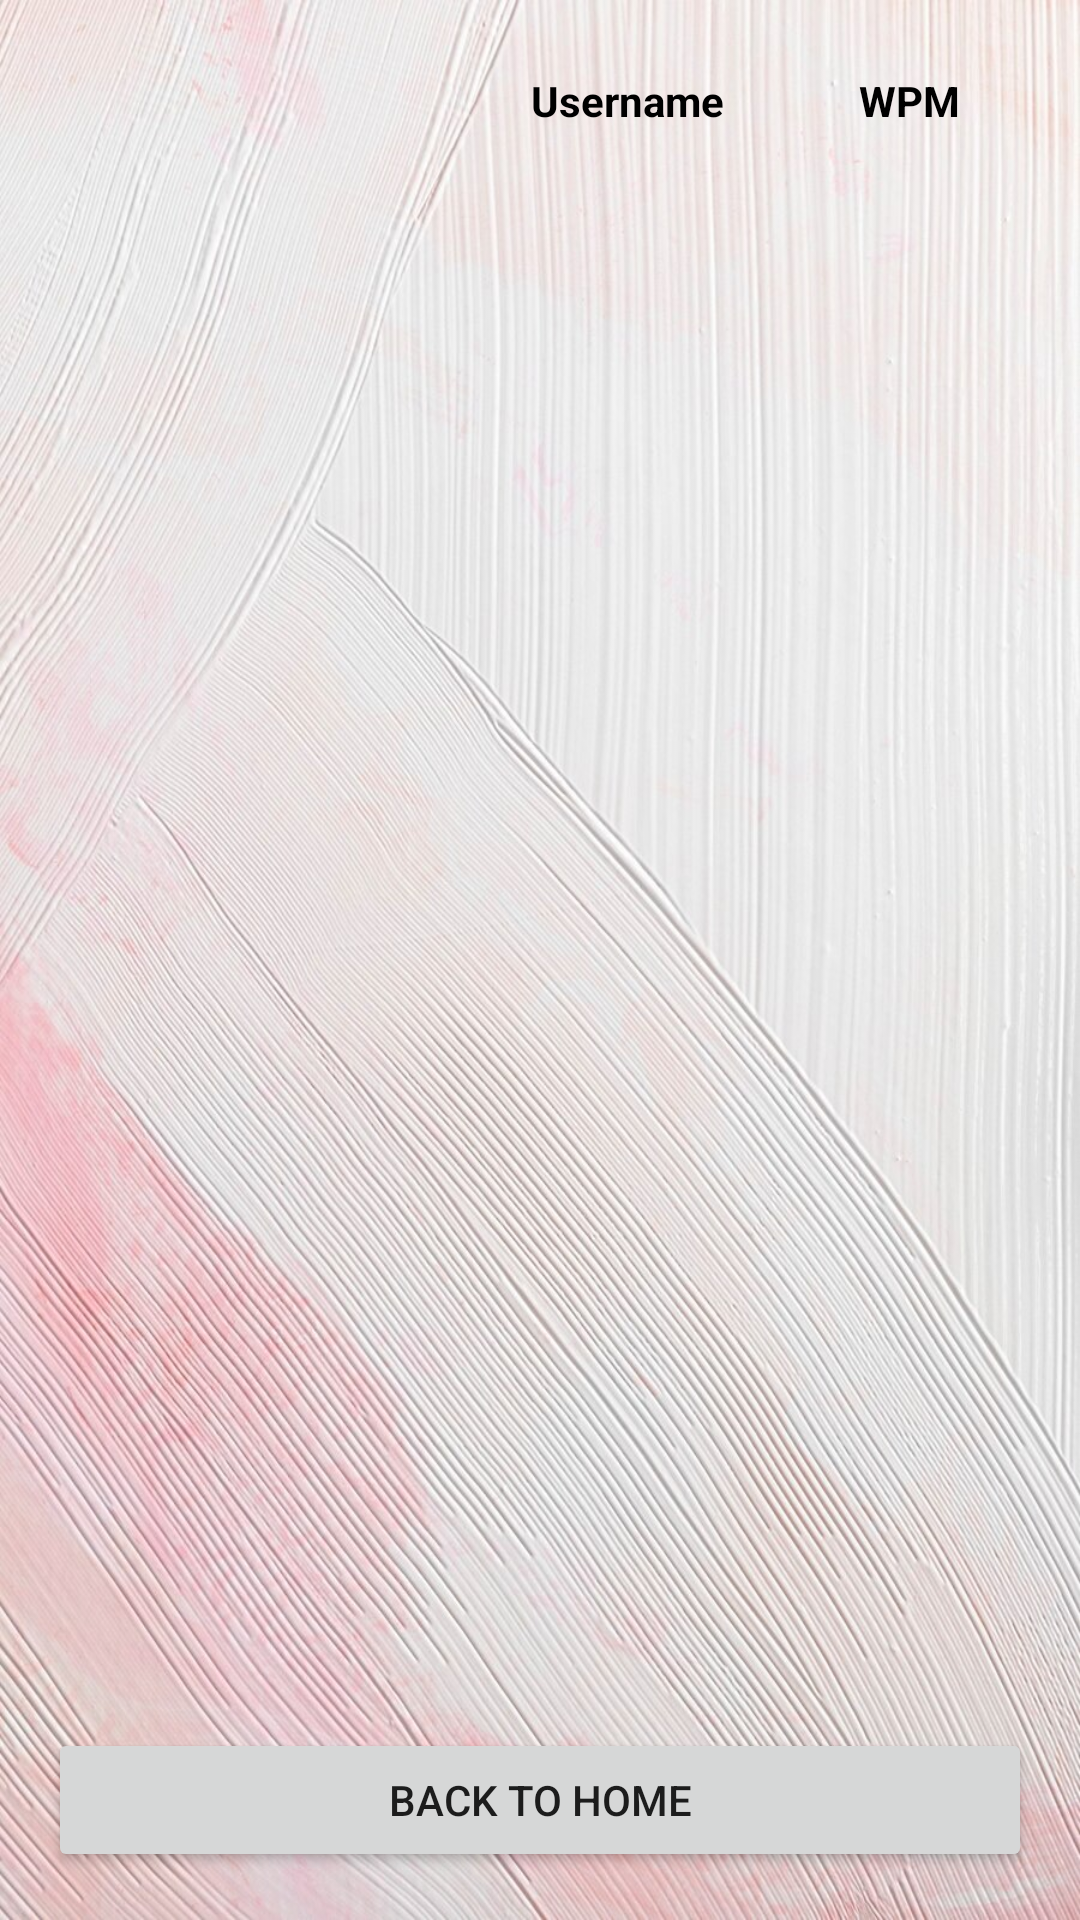

This screen was rendered from an Android layout file. Write that file and the resources it references.
<!-- AndroidManifest.xml: activity theme Theme.Main -->
<!-- res/layout/activity_nihonboard.xml -->
<?xml version="1.0" encoding="utf-8"?>
<LinearLayout xmlns:android="http://schemas.android.com/apk/res/android"
    android:layout_width="match_parent"
    android:layout_height="match_parent"
    android:orientation="vertical"
    android:padding="16dp"
    android:background="@drawable/bg22">

    <LinearLayout
        android:layout_width="match_parent"
        android:layout_height="wrap_content"
        android:orientation="horizontal">

        <TextView
            android:textStyle="bold"
            android:layout_weight="1"
            android:gravity="center"
            android:padding="8dp"
            android:layout_width="0dp"
            android:layout_height="wrap_content" />

        <TextView
            android:id="@+id/Username"
            android:text="Username"
            android:textStyle="bold"
            android:layout_weight="2"
            android:gravity="center"
            android:padding="2dp"
            android:layout_width="0dp"
            android:layout_height="wrap_content"
            android:paddingStart="60dp"
            android:textColor="@color/black"
            />

        <TextView
            android:id="@+id/lastColumnHeader"
            android:text="WPM"
            android:textStyle="bold"
            android:layout_weight="1"
            android:gravity="center"
            android:padding="8dp"
            android:layout_width="0dp"
            android:layout_height="wrap_content"
            android:textColor="@color/black" />
    </LinearLayout>

    <ScrollView
        android:layout_width="match_parent"
        android:layout_height="0dp"
        android:layout_weight="1">

        <TableLayout
            android:id="@+id/tableLayout"
            android:layout_width="match_parent"
            android:layout_height="wrap_content">

            

        </TableLayout>
    </ScrollView>

    <LinearLayout
        android:layout_width="match_parent"
        android:layout_height="wrap_content"
        android:orientation="horizontal"
        android:gravity="center">

        <Button
            android:layout_width="0dp"
            android:layout_height="wrap_content"
            android:layout_weight="1"
            android:text="Back to Home"
            android:id="@+id/buttonBackToHome" />

    </LinearLayout>

</LinearLayout>
<!-- resources referenced by this layout -->
<resources>
  <color name="black">#FF000000</color>
  <!-- drawable bg22: jpg bitmap (drawable, 266281 bytes) -->
  <style name="Theme.Main" parent="Theme.AppCompat.Light.DarkActionBar">
  
          <item name="android:textAppearance">@style/CustomTextStyle</item>
      </style>
  <style name="CustomTextStyle">
          <item name="android:fontFamily">sans-serif</item>
          <item name="android:textColor">@color/black</item>
      </style>
</resources>
